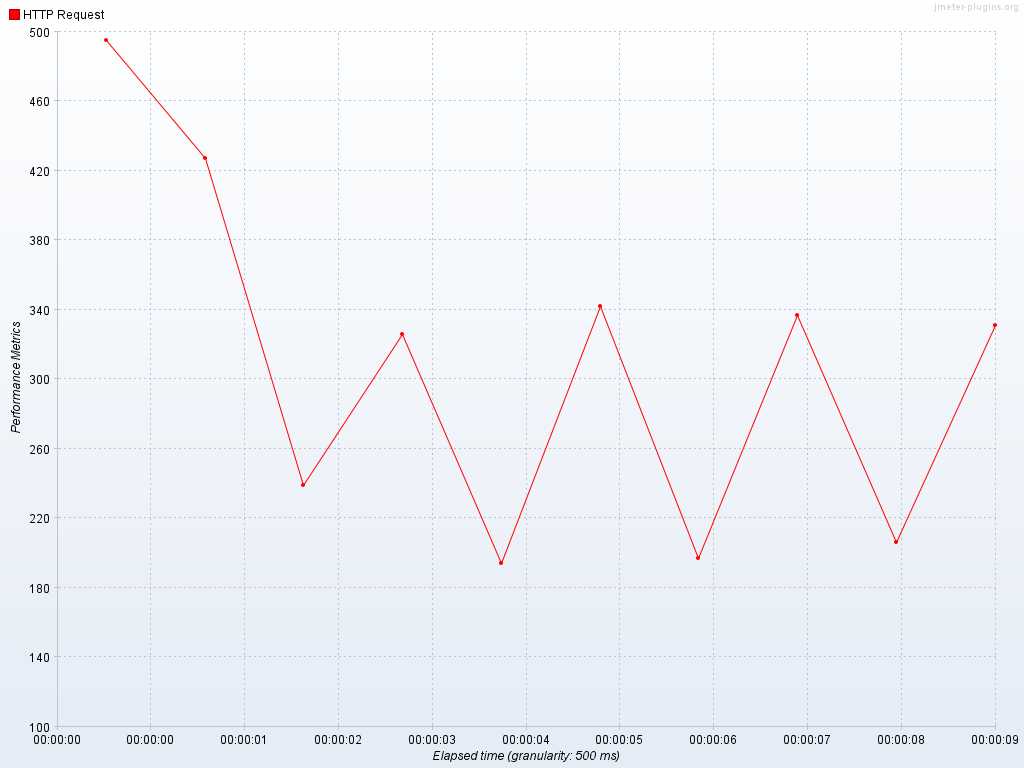

The table this chart was drawn from, first rows:
Label, # Samples, Average, Median, 90% Line, 95% Line, 99% Line, Min, Max, Error %, Throughput, Received KB/sec, Std. Dev.
HTTP Request, 10, 309, 326, 427, 427, 495, 194, 495, 0.00%, 1.1, .3, 96.15
TOTAL, 10, 309, 326, 427, 427, 495, 194, 495, 0.00%, 1.1, .3, 96.15
